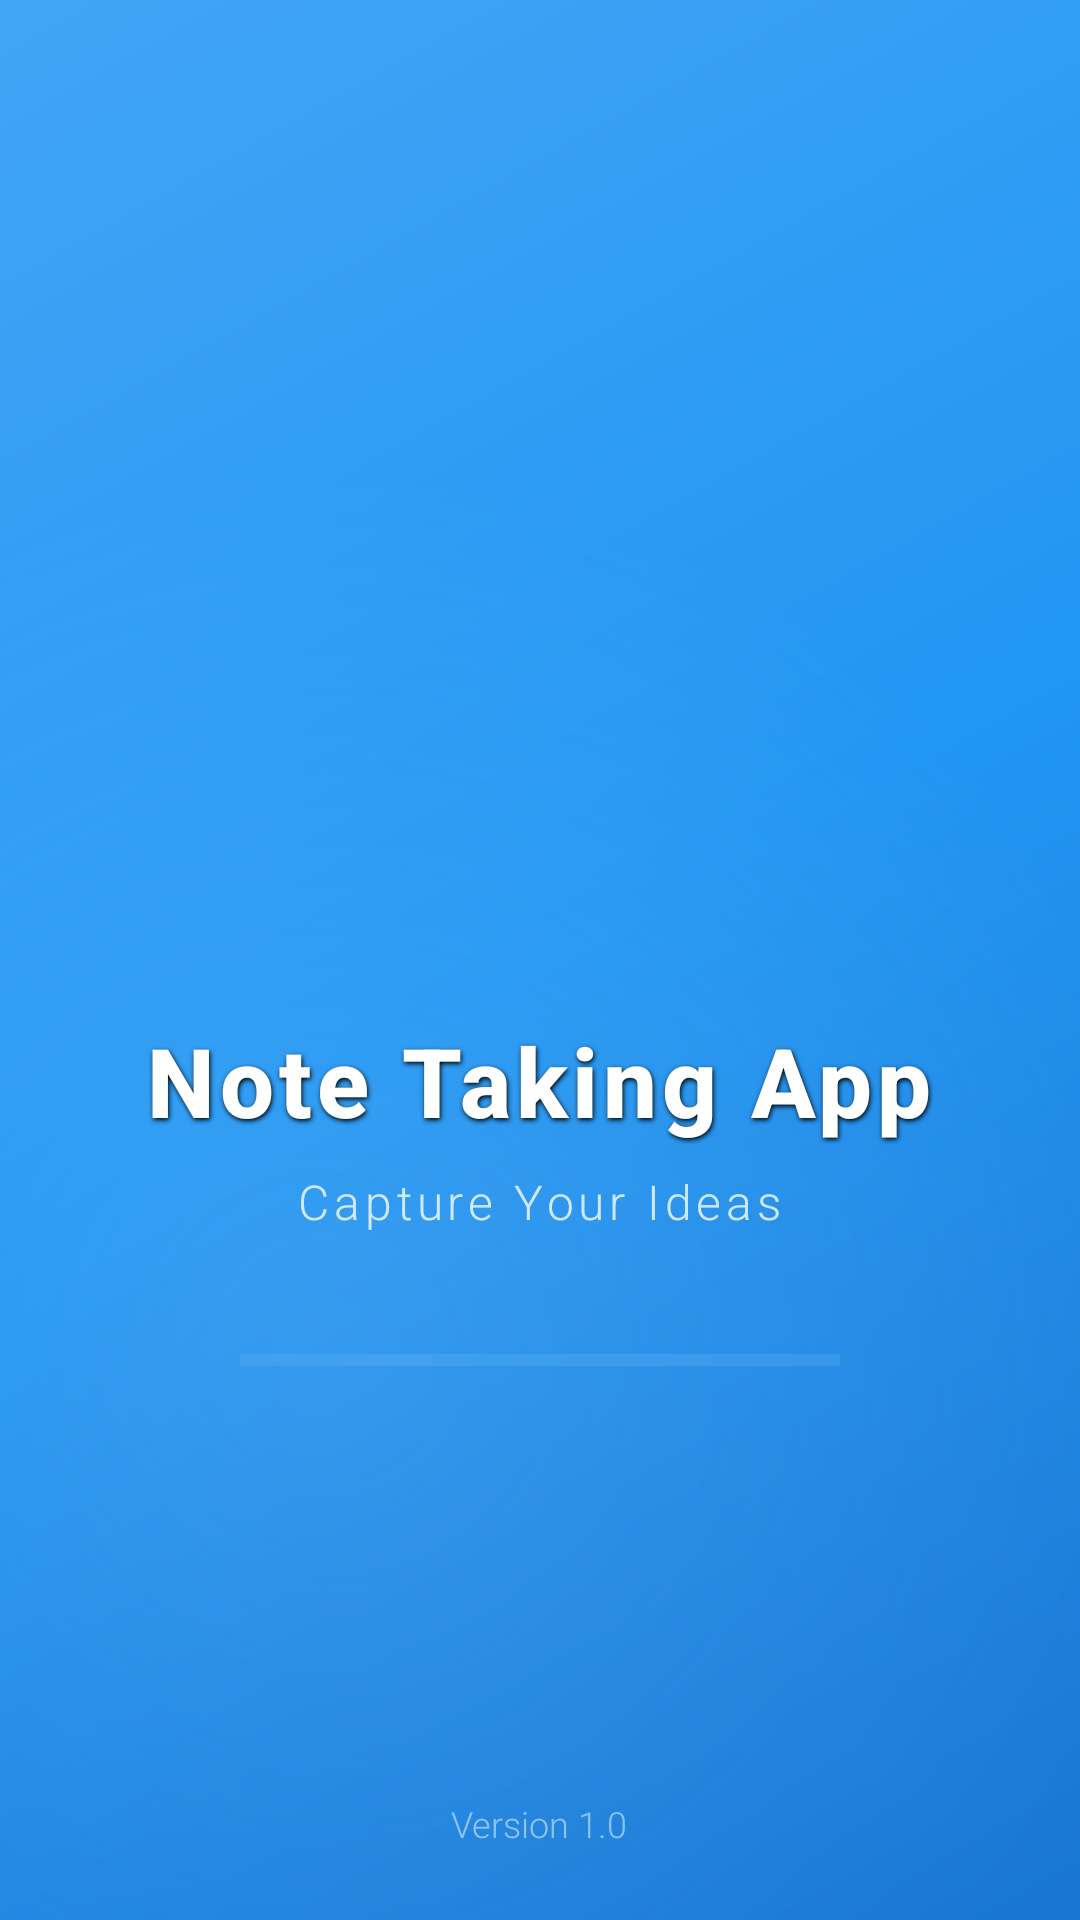

The Android layout XML behind this screen, and the referenced resources:
<!-- AndroidManifest.xml: application theme Theme.Note_taking_App -->
<!-- res/layout/activity_splash.xml -->
<?xml version="1.0" encoding="utf-8"?>
<FrameLayout xmlns:android="http://schemas.android.com/apk/res/android"
    android:layout_width="match_parent"
    android:layout_height="match_parent"
    android:background="@drawable/splash_gradient_background">

    
    <View
        android:layout_width="match_parent"
        android:layout_height="match_parent"
        android:background="@drawable/splash_pattern_overlay"
        android:alpha="0.1"/>

    <LinearLayout
        android:layout_width="match_parent"
        android:layout_height="wrap_content"
        android:orientation="vertical"
        android:gravity="center"
        android:layout_gravity="center"
        android:padding="32dp">

        
        <FrameLayout
            android:layout_width="wrap_content"
            android:layout_height="wrap_content"
            android:layout_gravity="center"
            android:layout_marginBottom="8dp">

            
            <ImageView
                android:layout_width="120dp"
                android:layout_height="120dp"
                android:src="@drawable/nlogo"
                android:layout_marginStart="2dp"
                android:layout_marginTop="2dp"
                android:alpha="0.3"
                android:contentDescription="Logo Shadow"/>

            
            <ImageView
                android:id="@+id/splashLogo"
                android:layout_width="120dp"
                android:layout_height="120dp"
                android:src="@drawable/nlogo"
                android:contentDescription="App Logo"
                android:elevation="8dp"
                android:scaleType="centerInside"/>

        </FrameLayout>

        
        <TextView
            android:id="@+id/appTitle"
            android:layout_width="wrap_content"
            android:layout_height="wrap_content"
            android:text="Note Taking App"
            android:textColor="#FFFFFF"
            android:textStyle="bold"
            android:textSize="32sp"
            android:fontFamily="sans-serif-medium"
            android:letterSpacing="0.05"
            android:elevation="4dp"
            android:shadowColor="#000000"
            android:shadowDx="1"
            android:shadowDy="2"
            android:shadowRadius="4"
            android:layout_marginTop="24dp"
            android:layout_gravity="center"/>

        
        <TextView
            android:id="@+id/appSubtitle"
            android:layout_width="wrap_content"
            android:layout_height="wrap_content"
            android:text="Capture Your Ideas"
            android:textColor="#E3F2FD"
            android:textSize="16sp"
            android:fontFamily="sans-serif-light"
            android:letterSpacing="0.1"
            android:alpha="0.9"
            android:layout_marginTop="8dp"
            android:layout_gravity="center"/>

        
        <ProgressBar
            android:id="@+id/loadingProgress"
            style="?android:attr/progressBarStyleHorizontal"
            android:layout_width="200dp"
            android:layout_height="4dp"
            android:layout_marginTop="40dp"
            android:progressTint="#FFFFFF"
            android:progressBackgroundTint="#64B5F6"
            android:indeterminate="false"
            android:max="100"
            android:progress="0"
            android:layout_gravity="center"/>

    </LinearLayout>

    
    <TextView
        android:layout_width="wrap_content"
        android:layout_height="wrap_content"
        android:text="Version 1.0"
        android:textColor="#BBDEFB"
        android:textSize="12sp"
        android:fontFamily="sans-serif-light"
        android:layout_gravity="bottom|center_horizontal"
        android:layout_marginBottom="24dp"
        android:alpha="0.7"/>

</FrameLayout>
<!-- resources referenced by this layout -->
<resources>
  <!-- drawable splash_gradient_background (drawable) -->
  <?xml version="1.0" encoding="utf-8"?>
  <shape xmlns:android="http://schemas.android.com/apk/res/android">
      <gradient
          android:type="linear"
          android:angle="135"
          android:startColor="#1976D2"
          android:centerColor="#2196F3"
          android:endColor="#42A5F5"
          android:centerX="0.5"
          android:centerY="0.5"/>
  </shape>
  <!-- drawable splash_pattern_overlay (drawable) -->
  <?xml version="1.0" encoding="utf-8"?>
  <shape xmlns:android="http://schemas.android.com/apk/res/android">
      <gradient
          android:type="radial"
          android:gradientRadius="300dp"
          android:centerX="0.3"
          android:centerY="0.7"
          android:startColor="#FFFFFF"
          android:endColor="#00FFFFFF"/>
  </shape>
  <style name="Theme.Note_taking_App" parent="Base.Theme.Note_taking_App" />
  <style name="Base.Theme.Note_taking_App" parent="Theme.Material3.DayNight.NoActionBar">
          
          
      </style>
</resources>
